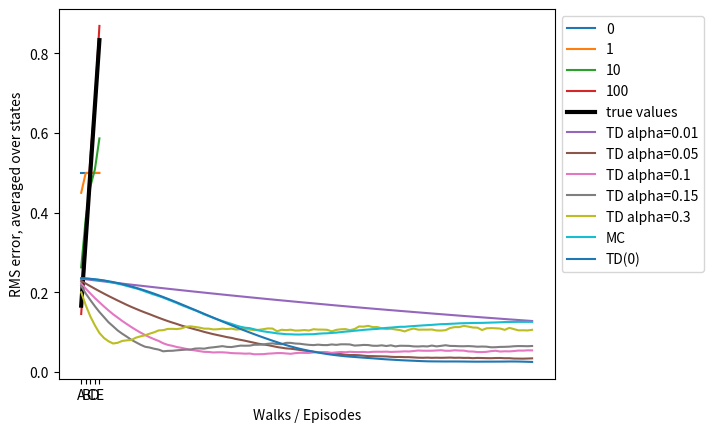

The script that saved this image:

# coding: utf-8

# # Optimality of TD 0
# 
# In this notebook we will explore how batch TD(0) compares to constant-$\alpha$ MC on the random walk scenario.
# 
# ## Here's what the environment looks like:

# In[1]:

get_ipython().magic('load_ext tikzmagic')
import matplotlib.pyplot as plt
from copy import deepcopy
import numpy as np


# In[2]:

get_ipython().run_cell_magic('tikz', '-s 800,800', '\\filldraw (-6.5,-0.5) rectangle (-5.5,0.5);\n\\draw[line width=1.5,->] (-4.5,0) -- (-5.5,0);\n\\draw (-5,0.25) node {0};\n\\draw (-4,0) circle (0.5);\n\\draw (-4,0) node {A};\n\\draw[line width=1.5,<->] (-3.5,0) -- (-2.5,0);\n\\draw (-3,0.25) node {0};\n\\draw (-2,0) circle (0.5);\n\\draw (-2,0) node {B};\n\\draw[line width=1.5,<->] (-1.5,0) -- (-0.5,0);\n\\draw (-1,0.25) node {0};\n\\draw (0,0) circle (0.5);\n\\draw (0,0) node {C};\n\\draw (0,-0.75) node {Start};\n\\draw[line width=1.5,<->] (0.5,0) -- (1.5,0);\n\\draw (1,0.25) node {0};\n\\draw (2,0) circle (0.5);\n\\draw (2,0) node {D};\n\\draw[line width=1.5,<->] (2.5,0) -- (3.5,0);\n\\draw (3,0.25) node {0};\n\\draw (4,0) circle (0.5);\n\\draw (4,0) node {E};\n\\draw (5,0.25) node {1};\n\\draw[line width=1.5,->] (4.5,0) -- (5.5,0);\n\\filldraw (5.5,-0.5) rectangle (6.5,0.5);')


# In[11]:

def TD0(alpha = 0.1, batch=False, E=101, seed=None):
    if seed:
        np.random.seed(seed) # optional, just useful for consistent debugging
    V = np.zeros(7) + 0.5
    V[0] = 0
    V[6] = 0
    V_s = []
    episodes = []
    for i in range(E):
        V_s.append(deepcopy(V[1:6]))

        episode = []
        updates = np.zeros(7)
        
        # Reprocess previous episodes
        if batch:
            for episode in episodes:
                updates = np.zeros(7)
                for s, reward, s_ in episode:
                    updates[s] += alpha * (reward + V[s_] - V[s])

        s = 3 # Always start at "C"
        while True:
            s_ = s + np.random.choice([-1,1])
            
            if s_ == 6:
                reward = 1
            else:
                reward = 0
            
            episode.append((s, reward, s_))
            
            if batch:
                updates[s] += alpha * (reward + V[s_] - V[s])
            else:
                V[s] = (1-alpha) * V[s] + alpha * (reward + V[s_])

            s = s_

            if s == 6 or s == 0:

                break
        if batch:
            for i in range(6):
                V[i] += updates[i];
                
        episodes.append(episode)
    return V_s


# ## Replicating figure 6.6

# In[4]:

V_s = TD0(seed=9)
for i in [0, 1, 10, 100]:
    plt.plot(V_s[i], label=str(i))
plt.plot([1/6, 2/6, 3/6, 4/6, 5/6], label="true values", linewidth=3, color='black')
plt.xticks([0,1,2,3,4], ["A", "B", "C", "D", "E"])
plt.yticks([0,0.2,0.4,0.6,0.8])
plt.xlabel("State")
plt.ylabel("Estimated Value")
plt.legend(bbox_to_anchor=(1, 1), loc=2)
plt.show()


# ## Replicating Figure 6.7

# In[5]:

def rmse(predictions, targets):
    return np.sqrt(((predictions - targets) ** 2).mean())

true_V = [1/6, 2/6, 3/6, 4/6, 5/6]
for alpha in [0.01, 0.05, 0.1, 0.15, 0.3]:
    errors = np.zeros(100)
    for i in range(100):
        V_s = TD0(alpha)[1:] # skip 0th episode
        for i, V in enumerate(V_s):
            error = rmse(V, true_V)
            errors[i] += error/100
    plt.plot(errors, label="TD alpha={}".format(alpha))
plt.xlabel("Walks / Episodes")
plt.ylabel("RMS error, averaged over states")
plt.legend(bbox_to_anchor=(1, 1), loc=2)
plt.show()


# ## Replicating figure 6.8

# In[21]:

# Batch MC
def MC(alpha = 0.1, batch=False, E=101, seed=None):
    if seed:
        np.random.seed(seed) # optional, just useful for consistent debugging
    V = np.zeros(7) + 0.5
    V[0] = 0
    V[6] = 0
    V_s = []
    episodes = []
    for i in range(E):
        V_s.append(deepcopy(V[1:6]))

        updates = np.zeros(7)
        
        # Reprocess previous episodes
        if batch:
            for episode in episodes:
                for s, reward, s_ in episode:
                    updates[s] += alpha * (reward + V[s_] - V[s])
    
        s = 3 # Always start at "C"
        states = []
        episode = []
        while True:
            states.append(s)
            s_ = s + np.random.choice([-1,1])

            if s_ == 6:
                reward = 1
                episode.append((s, 1, s_))
                break
            elif s_ == 0:
                reward = 0
                episode.append((s, 0, s_))
                break
            s = s_

        for s in states:
            updates[s] += alpha * (reward - V[s])

        if batch:
            for i in range(6):
                V[i] += updates[i];

        episodes.append(episode)
    return V_s
    
errors = np.zeros(100)
trails = 5
for i in range(trails):
    V_s = MC(alpha=0.002, batch=True)[1:] # skip 0th episode
    for i, V in enumerate(V_s):
        error = rmse(V, true_V)
        errors[i] += error/trails
plt.plot(errors, label="MC")

    
# Batch TD(0)
errors = np.zeros(100)
for i in range(trails):
    V_s = TD0(alpha=0.002, batch=True)[1:] # skip 0th episode
    for i, V in enumerate(V_s):
        error = rmse(V, true_V)
        errors[i] += error/trails
plt.plot(errors, label="TD(0)")
plt.xlabel("Walks / Episodes")
plt.ylabel("RMS error, averaged over states")
plt.legend(bbox_to_anchor=(1, 1), loc=2)
plt.show()


# ## Hm, well it looks quite different from the book
# 
# I'm not convined my implmentations of "Batch" MC or TD(0) are correct. For instance, shouldn't we average updates instead of accumulating them?

# In[ ]:



